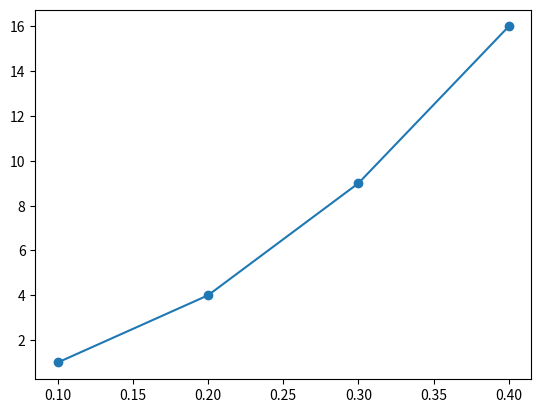

Here is the Python script that generated this plot:
import matplotlib.pyplot as plt
plt.plot([0.1, 0.2, 0.3, 0.4], [1, 4, 9, 16], '-o')    #plot dashed line
plt.show()
